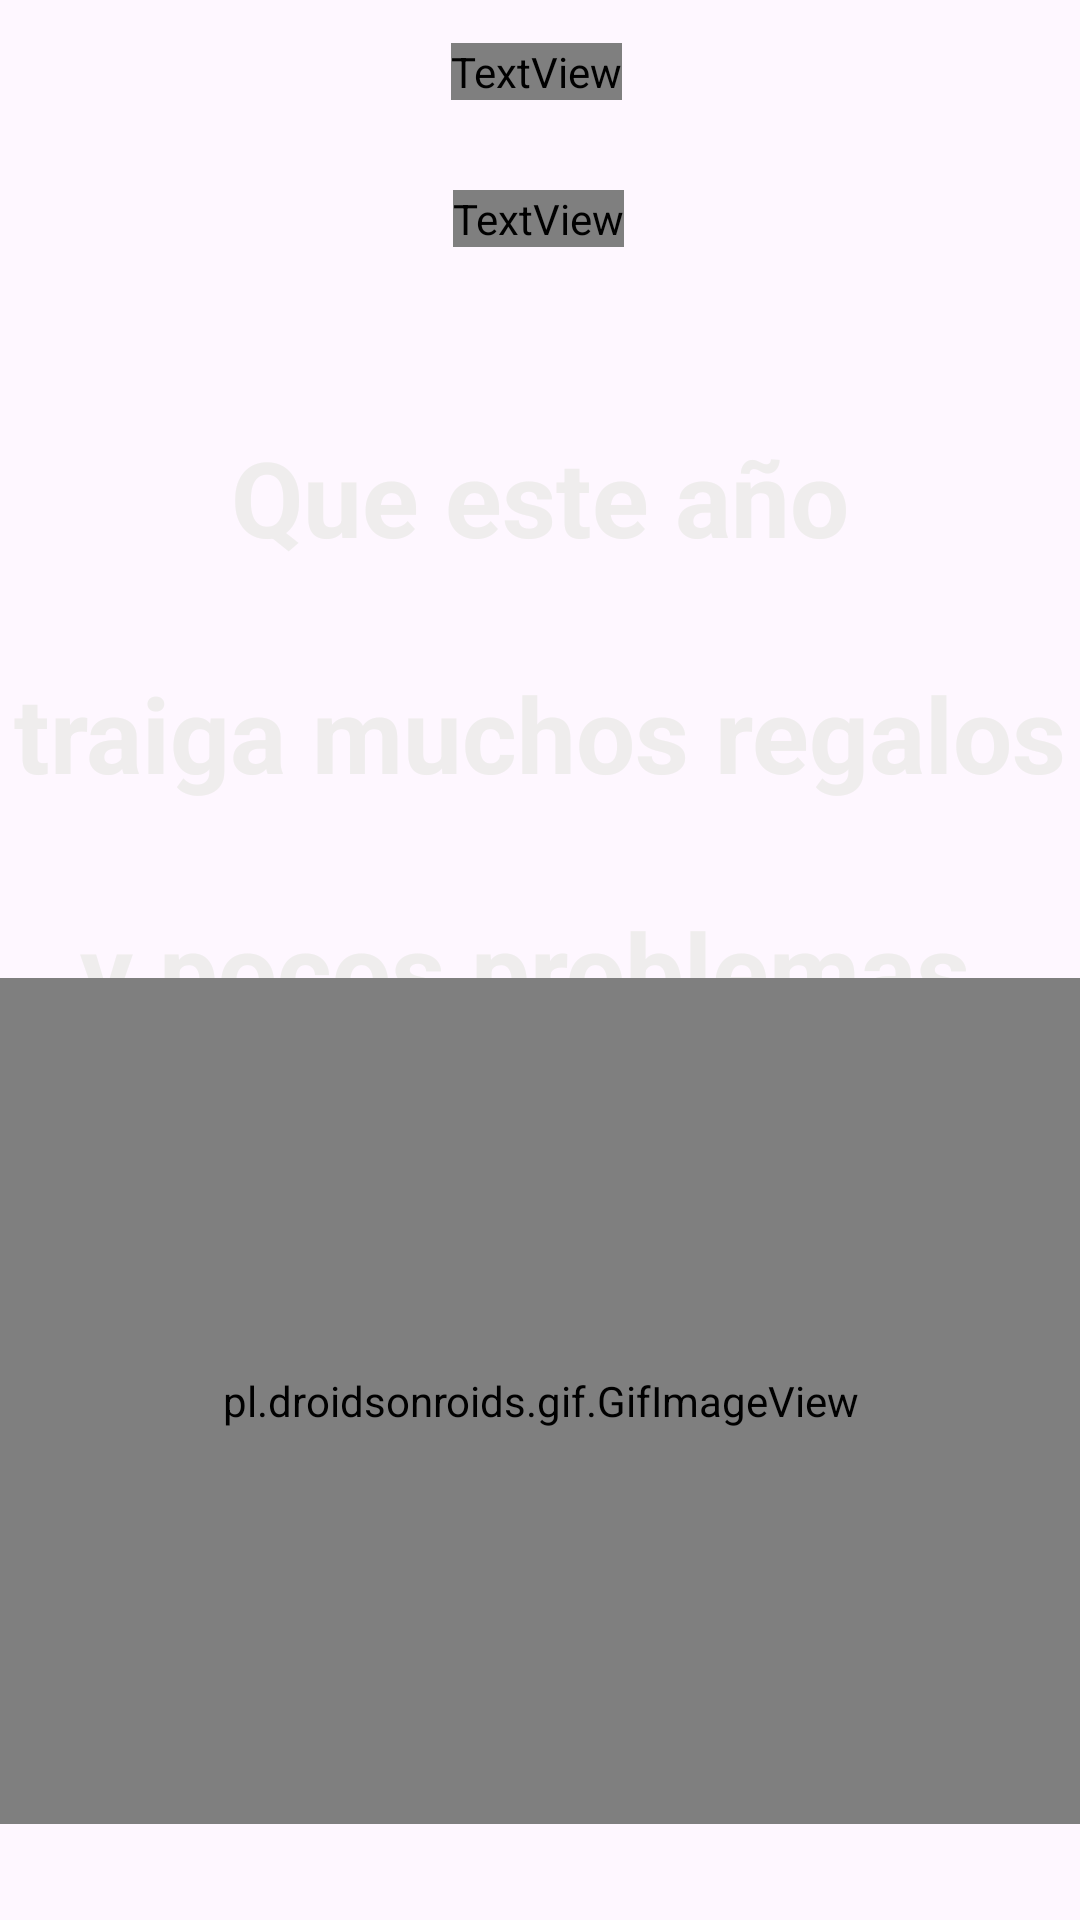

Write the Android layout XML for this screen, with the resource values it uses.
<!-- AndroidManifest.xml: application theme Theme.Felicitación -->
<!-- res/layout/activity_main.xml -->
<?xml version="1.0" encoding="utf-8"?>
<androidx.constraintlayout.widget.ConstraintLayout xmlns:android="http://schemas.android.com/apk/res/android"
    xmlns:app="http://schemas.android.com/apk/res-auto"
    xmlns:tools="http://schemas.android.com/tools"
    android:layout_width="match_parent"
    android:layout_height="match_parent"
    tools:context=".MainActivity">

    <ImageView
        android:id="@+id/imageView"
        android:layout_width="wrap_content"
        android:layout_height="wrap_content"
        android:scaleType="fitXY"
        app:layout_constraintStart_toStartOf="parent"
        app:layout_constraintTop_toTopOf="parent"
        app:srcCompat="@drawable/arbol1" />

    <TextView
        android:id="@+id/titulo"
        android:layout_width="wrap_content"
        android:layout_height="wrap_content"
        android:fontFamily="@font/christmas5"
        android:text="@string/feliz_navidad"
        android:textColor="@color/deep_Purple_50"
        android:textSize="55sp"
        android:textStyle="bold"
        android:typeface="normal"
        app:layout_constraintBottom_toBottomOf="parent"
        app:layout_constraintEnd_toEndOf="parent"
        app:layout_constraintHorizontal_bias="0.496"
        app:layout_constraintStart_toStartOf="parent"
        app:layout_constraintTop_toTopOf="parent"
        app:layout_constraintVertical_bias="0.023" />

    <TextView
        android:id="@+id/year"
        android:layout_width="wrap_content"
        android:layout_height="wrap_content"
        android:layout_marginTop="30sp"
        android:fontFamily="@font/christmas5"
        android:text="@string/year"
        android:textColor="#EFEDED"
        android:textSize="40sp"
        android:textStyle="bold"
        app:layout_constraintEnd_toEndOf="parent"
        app:layout_constraintHorizontal_bias="0.498"
        app:layout_constraintStart_toStartOf="parent"
        app:layout_constraintTop_toBottomOf="@+id/titulo" />

    <TextView
        android:id="@+id/frase1"
        android:layout_width="wrap_content"
        android:layout_height="wrap_content"
        android:layout_marginTop="60dp"
        android:text="@string/frase1"
        android:textColor="#EFEDED"
        android:textSize="35sp"
        android:textStyle="bold"
        app:layout_constraintEnd_toEndOf="parent"
        app:layout_constraintStart_toStartOf="parent"
        app:layout_constraintTop_toBottomOf="@+id/year" />

    <TextView
        android:id="@+id/frase2"
        android:layout_width="wrap_content"
        android:layout_height="wrap_content"
        android:layout_marginTop="32dp"
        android:text="@string/frase2"
        android:textColor="#EFEDED"
        android:textSize="35sp"
        android:textStyle="bold"
        app:layout_constraintEnd_toEndOf="parent"
        app:layout_constraintStart_toStartOf="parent"
        app:layout_constraintTop_toBottomOf="@+id/frase1" />

    <TextView
        android:id="@+id/frase3"
        android:layout_width="wrap_content"
        android:layout_height="wrap_content"
        android:layout_marginTop="32dp"
        android:text="@string/frase3"
        android:textColor="#EFEDED"
        android:textSize="35sp"
        android:textStyle="bold"
        app:layout_constraintEnd_toEndOf="parent"
        app:layout_constraintStart_toStartOf="parent"
        app:layout_constraintTop_toBottomOf="@+id/frase2" />


    <pl.droidsonroids.gif.GifImageView
        android:id="@+id/fuegos"
        android:layout_width="391dp"
        android:layout_height="282dp"
        android:layout_marginTop="8dp"
        android:layout_marginBottom="32dp"
        android:src="@drawable/fuegos_artificiales"
        app:layout_constraintBottom_toBottomOf="parent"
        app:layout_constraintLeft_toLeftOf="parent"
        app:layout_constraintRight_toRightOf="parent"
        app:layout_constraintTop_toBottomOf="@+id/frase3"
        app:layout_constraintVertical_bias="1.0" />

</androidx.constraintlayout.widget.ConstraintLayout>
<!-- resources referenced by this layout -->
<resources>
  <color name="deep_Purple_50">#EDE7F6</color>
  <string name="feliz_navidad">¡ FELIZ  NAVIDAD !</string>
  <string name="frase1">Que este año</string>
  <string name="frase2">traiga muchos regalos</string>
  <string name="frase3">y pocos problemas.</string>
  <string name="year">Y PRÓSPERO AÑO NUEVO</string>
  <style name="Theme.Felicitación" parent="Base.Theme.Felicitación" />
  <style name="Base.Theme.Felicitación" parent="Theme.Material3.DayNight.NoActionBar">
          
          
      </style>
</resources>
